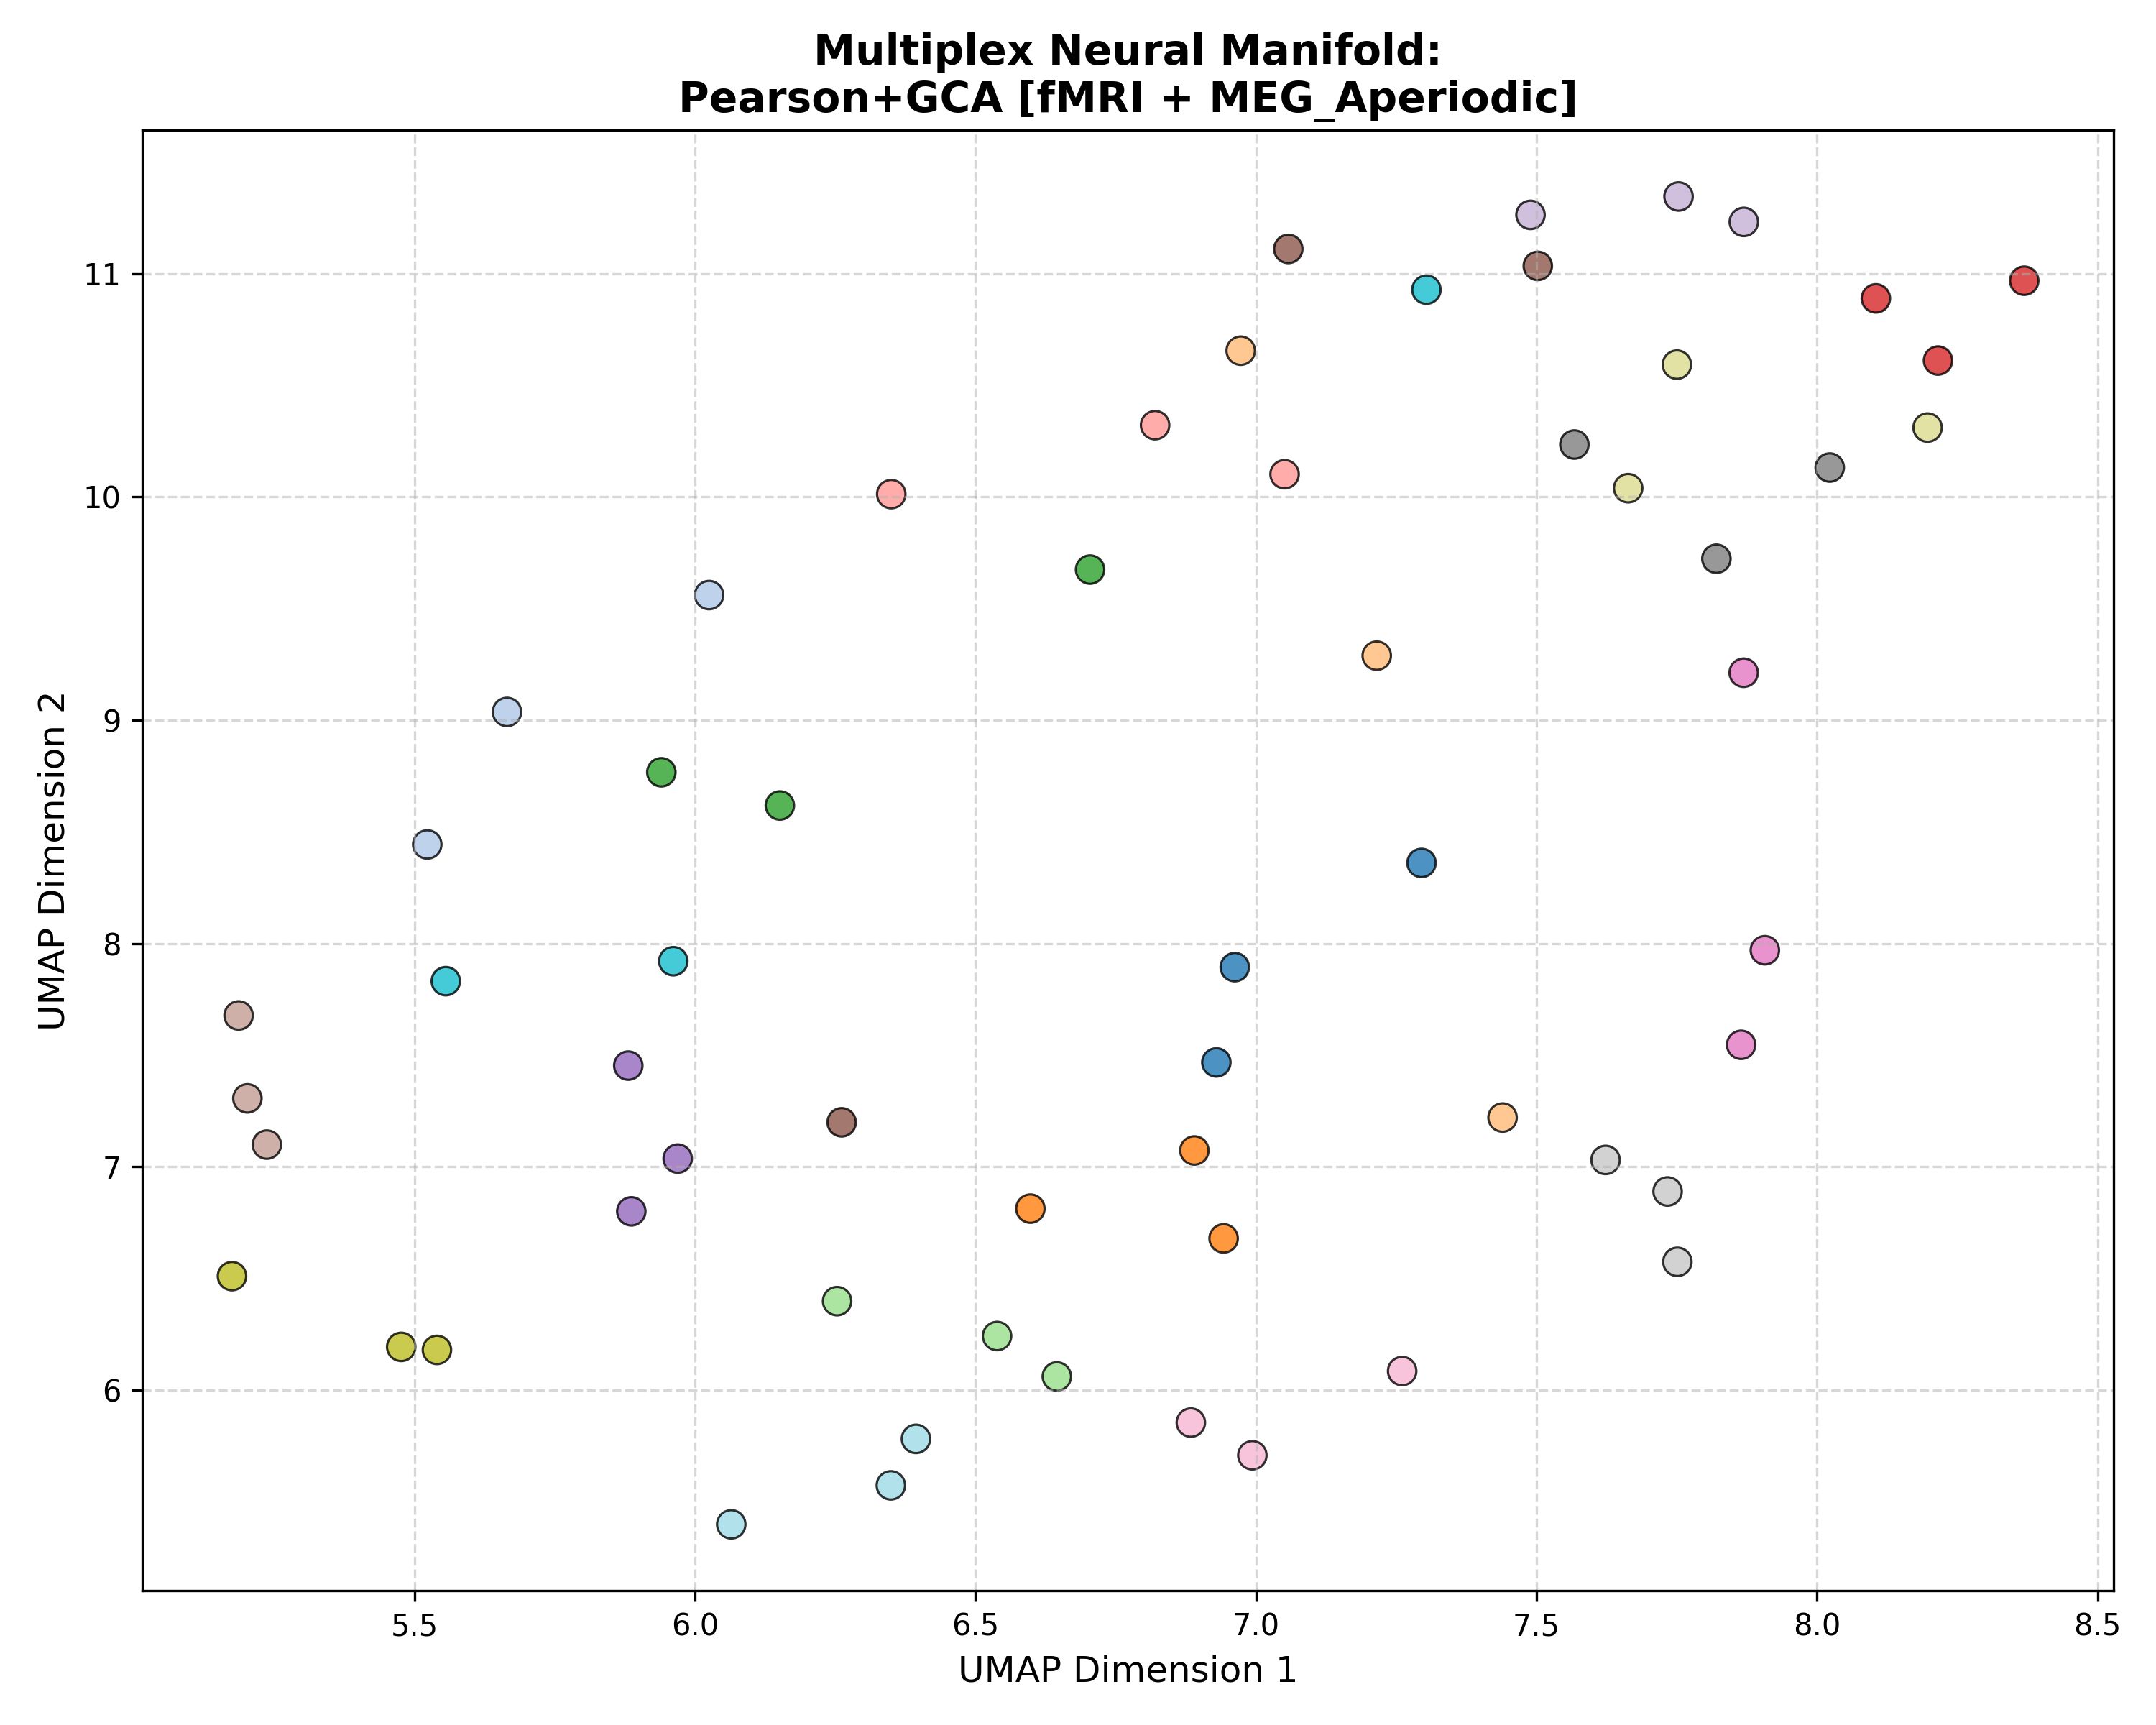

Data behind this chart, as committed beside it:
Subject_ID, UMAP_Dimension_1, UMAP_Dimension_2, Analysis_Group
100307, 6.962, 7.894, Pearson+GCA [fMRI + MEG_Aperiodic]
100307, 6.929, 7.467, Pearson+GCA [fMRI + MEG_Aperiodic]
100307, 7.295, 8.36, Pearson+GCA [fMRI + MEG_Aperiodic]
102816, 5.665, 9.037, Pearson+GCA [fMRI + MEG_Aperiodic]
102816, 6.025, 9.561, Pearson+GCA [fMRI + MEG_Aperiodic]
102816, 5.523, 8.443, Pearson+GCA [fMRI + MEG_Aperiodic]
106521, 6.598, 6.812, Pearson+GCA [fMRI + MEG_Aperiodic]
106521, 6.942, 6.678, Pearson+GCA [fMRI + MEG_Aperiodic]
106521, 6.89, 7.072, Pearson+GCA [fMRI + MEG_Aperiodic]
108323, 6.973, 10.66, Pearson+GCA [fMRI + MEG_Aperiodic]
108323, 7.44, 7.22, Pearson+GCA [fMRI + MEG_Aperiodic]
108323, 7.215, 9.289, Pearson+GCA [fMRI + MEG_Aperiodic]
109123, 5.94, 8.767, Pearson+GCA [fMRI + MEG_Aperiodic]
109123, 6.151, 8.618, Pearson+GCA [fMRI + MEG_Aperiodic]
109123, 6.704, 9.675, Pearson+GCA [fMRI + MEG_Aperiodic]
111514, 6.539, 6.241, Pearson+GCA [fMRI + MEG_Aperiodic]
111514, 6.645, 6.06, Pearson+GCA [fMRI + MEG_Aperiodic]
111514, 6.253, 6.397, Pearson+GCA [fMRI + MEG_Aperiodic]
112920, 8.369, 10.97, Pearson+GCA [fMRI + MEG_Aperiodic]
112920, 8.105, 10.89, Pearson+GCA [fMRI + MEG_Aperiodic]
112920, 8.216, 10.61, Pearson+GCA [fMRI + MEG_Aperiodic]
113922, 6.35, 10.01, Pearson+GCA [fMRI + MEG_Aperiodic]
113922, 7.051, 10.1, Pearson+GCA [fMRI + MEG_Aperiodic]
113922, 6.82, 10.32, Pearson+GCA [fMRI + MEG_Aperiodic]
116726, 5.969, 7.036, Pearson+GCA [fMRI + MEG_Aperiodic]
116726, 5.881, 7.452, Pearson+GCA [fMRI + MEG_Aperiodic]
116726, 5.887, 6.799, Pearson+GCA [fMRI + MEG_Aperiodic]
133019, 7.489, 11.26, Pearson+GCA [fMRI + MEG_Aperiodic]
133019, 7.87, 11.23, Pearson+GCA [fMRI + MEG_Aperiodic]
133019, 7.753, 11.35, Pearson+GCA [fMRI + MEG_Aperiodic]
146129, 7.502, 11.04, Pearson+GCA [fMRI + MEG_Aperiodic]
146129, 7.058, 11.11, Pearson+GCA [fMRI + MEG_Aperiodic]
146129, 6.262, 7.198, Pearson+GCA [fMRI + MEG_Aperiodic]
149741, 5.187, 7.677, Pearson+GCA [fMRI + MEG_Aperiodic]
149741, 5.237, 7.098, Pearson+GCA [fMRI + MEG_Aperiodic]
149741, 5.202, 7.306, Pearson+GCA [fMRI + MEG_Aperiodic]
156334, 7.869, 9.213, Pearson+GCA [fMRI + MEG_Aperiodic]
156334, 7.907, 7.969, Pearson+GCA [fMRI + MEG_Aperiodic]
156334, 7.865, 7.546, Pearson+GCA [fMRI + MEG_Aperiodic]
158136, 6.994, 5.707, Pearson+GCA [fMRI + MEG_Aperiodic]
158136, 6.884, 5.853, Pearson+GCA [fMRI + MEG_Aperiodic]
158136, 7.261, 6.084, Pearson+GCA [fMRI + MEG_Aperiodic]
162026, 8.023, 10.13, Pearson+GCA [fMRI + MEG_Aperiodic]
162026, 7.568, 10.24, Pearson+GCA [fMRI + MEG_Aperiodic]
162026, 7.821, 9.723, Pearson+GCA [fMRI + MEG_Aperiodic]
162935, 7.623, 7.03, Pearson+GCA [fMRI + MEG_Aperiodic]
162935, 7.751, 6.573, Pearson+GCA [fMRI + MEG_Aperiodic]
162935, 7.734, 6.888, Pearson+GCA [fMRI + MEG_Aperiodic]
164636, 5.175, 6.509, Pearson+GCA [fMRI + MEG_Aperiodic]
164636, 5.54, 6.179, Pearson+GCA [fMRI + MEG_Aperiodic]
164636, 5.476, 6.192, Pearson+GCA [fMRI + MEG_Aperiodic]
166438, 8.197, 10.31, Pearson+GCA [fMRI + MEG_Aperiodic]
166438, 7.75, 10.59, Pearson+GCA [fMRI + MEG_Aperiodic]
166438, 7.664, 10.04, Pearson+GCA [fMRI + MEG_Aperiodic]
169040, 5.556, 7.831, Pearson+GCA [fMRI + MEG_Aperiodic]
169040, 5.961, 7.92, Pearson+GCA [fMRI + MEG_Aperiodic]
169040, 7.304, 10.93, Pearson+GCA [fMRI + MEG_Aperiodic]
172029, 6.349, 5.572, Pearson+GCA [fMRI + MEG_Aperiodic]
172029, 6.394, 5.78, Pearson+GCA [fMRI + MEG_Aperiodic]
172029, 6.065, 5.397, Pearson+GCA [fMRI + MEG_Aperiodic]
